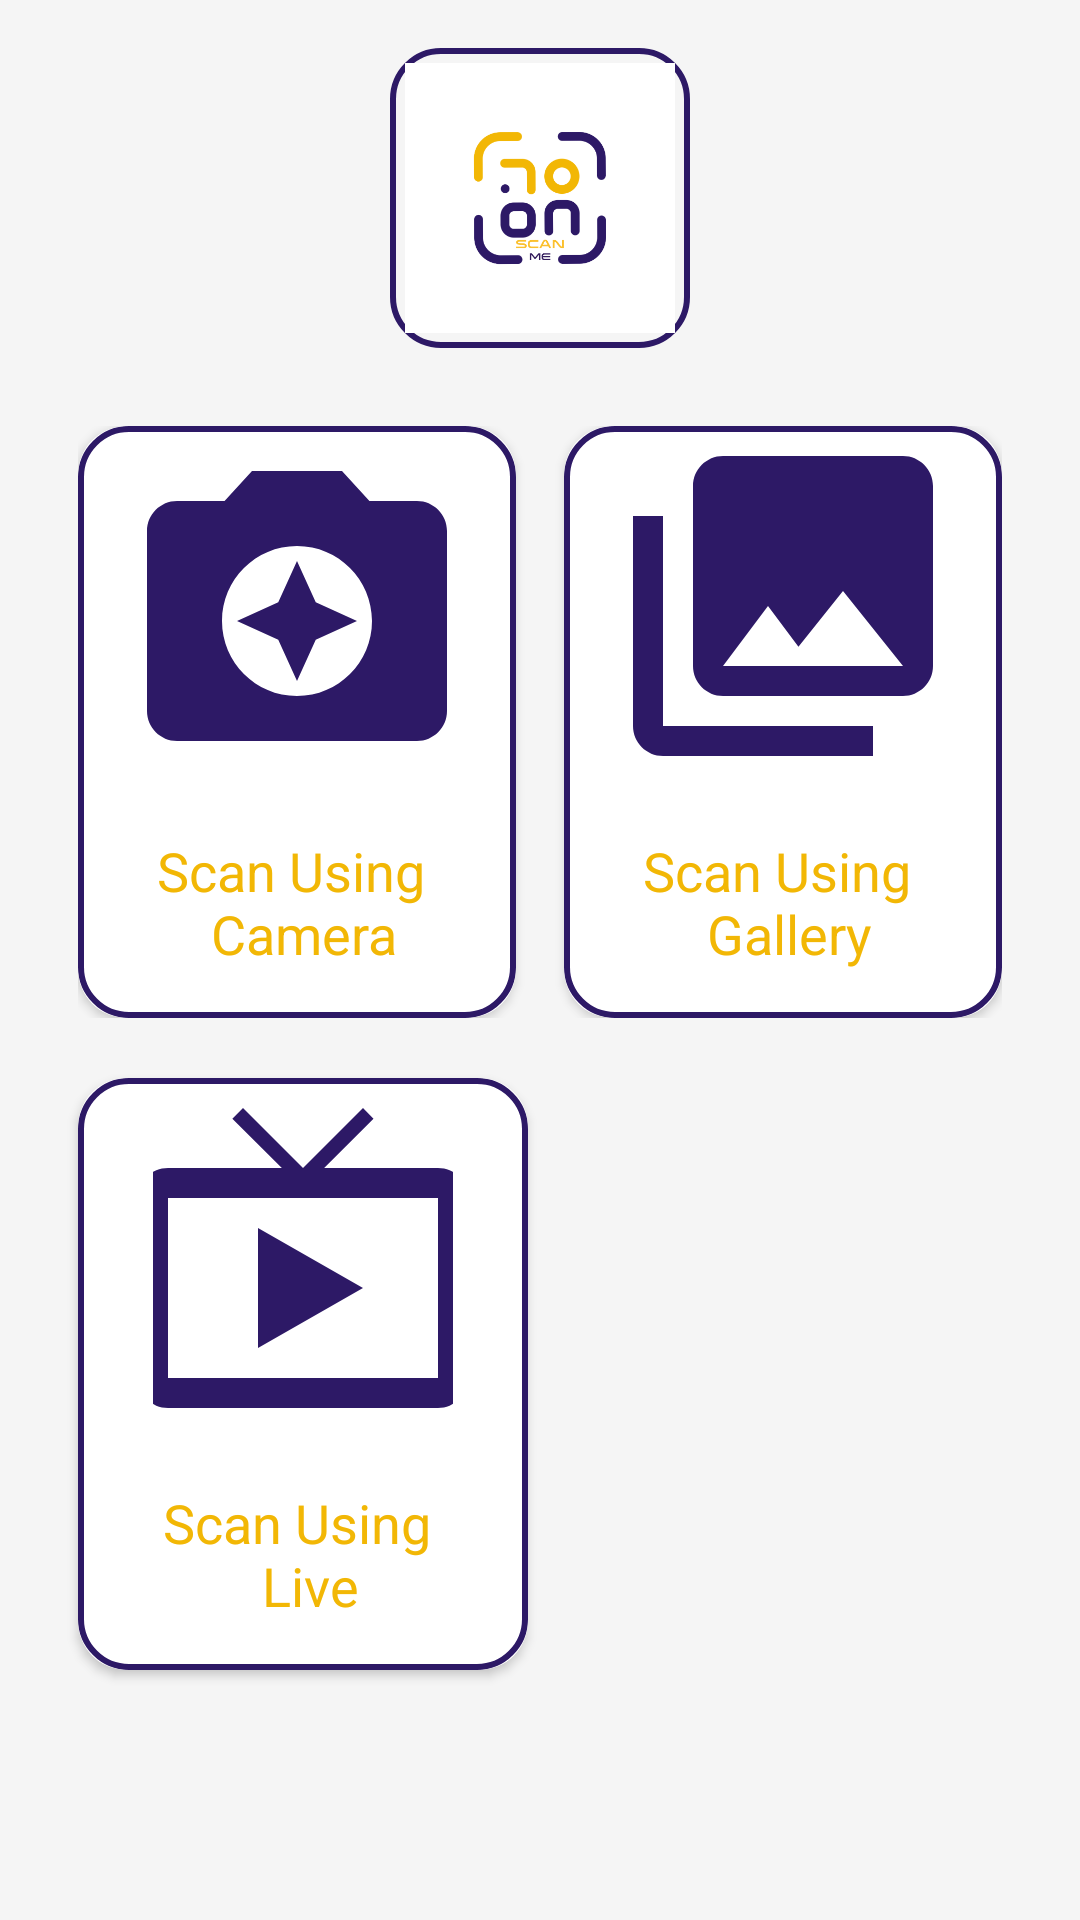

Produce the Android XML layout that renders to this screen, including the resource entries it uses.
<!-- AndroidManifest.xml: activity theme AppTheme -->
<!-- res/layout/activity_home.xml -->
<?xml version="1.0" encoding="utf-8"?>
<LinearLayout xmlns:android="http://schemas.android.com/apk/res/android"
    xmlns:card_view="http://schemas.android.com/apk/res-auto"
    android:layout_width="match_parent"
    android:layout_height="match_parent"
    android:background="#F5F5F5"
    android:orientation="vertical"
    android:padding="16dp">

    <ImageView
        android:layout_width="100dp"
        android:layout_height="100dp"
        android:layout_gravity="center"
        android:layout_marginBottom="16dp"
        android:background="@drawable/gradient_color"
        android:contentDescription="@string/app_name"
        android:scaleType="centerInside"
        android:padding="5dp"
        android:src="@drawable/logo" />
    
    <LinearLayout
        android:layout_width="match_parent"
        android:layout_height="wrap_content"
        android:layout_margin="10dp"
        android:layout_marginBottom="16dp"
        android:orientation="horizontal">

        
        <androidx.cardview.widget.CardView
            android:layout_width="0dp"
            android:layout_height="wrap_content"
            android:layout_marginEnd="8dp"
            android:layout_weight="1"
            android:elevation="4dp"
            card_view:cardCornerRadius="16dp">

            <LinearLayout
                android:id="@+id/camera"
                android:layout_width="match_parent"
                android:layout_height="wrap_content"
                android:background="@drawable/gradient_color"
                android:orientation="vertical">

                <ImageView
                    android:layout_width="100dp"
                    android:layout_height="120dp"
                    android:layout_gravity="center"
                    android:contentDescription="@string/app_name"
                    android:scaleType="centerCrop"
                    android:src="@drawable/ic_camera" />

                <TextView
                    android:layout_width="match_parent"
                    android:layout_height="wrap_content"
                    android:gravity="center"
                    android:padding="16dp"
                    android:text="@string/scan_from_camera"
                    android:textColor="@color/colorSecondary"
                    android:textSize="18sp" />
            </LinearLayout>
        </androidx.cardview.widget.CardView>

        
        <androidx.cardview.widget.CardView
            android:layout_width="0dp"
            android:layout_height="wrap_content"
            android:layout_marginStart="8dp"
            android:layout_weight="1"
            android:elevation="4dp"
            card_view:cardCornerRadius="16dp">

            <LinearLayout
                android:id="@+id/gallery"
                android:layout_width="match_parent"
                android:layout_height="wrap_content"
                android:background="@drawable/gradient_color"
                android:orientation="vertical">

                <ImageView
                    android:layout_width="100dp"
                    android:layout_height="120dp"
                    android:layout_gravity="center"
                    android:contentDescription="@string/app_name"
                    android:scaleType="centerCrop"
                    android:src="@drawable/ic_gallery" />

                <TextView
                    android:layout_width="match_parent"
                    android:layout_height="wrap_content"
                    android:gravity="center"
                    android:padding="16dp"
                    android:text="@string/scan_from_gallery"
                    android:textColor="@color/colorSecondary"
                    android:textSize="18sp" />
            </LinearLayout>
        </androidx.cardview.widget.CardView>
    </LinearLayout>

    
    <LinearLayout
        android:layout_width="match_parent"
        android:layout_height="wrap_content"
        android:orientation="horizontal">

        
        <androidx.cardview.widget.CardView
            android:layout_width="0dp"
            android:layout_height="wrap_content"
            android:layout_margin="10dp"
            android:layout_marginEnd="8dp"
            android:layout_weight="1"
            android:elevation="4dp"
            card_view:cardCornerRadius="16dp">

            <LinearLayout
                android:id="@+id/live"
                android:layout_width="match_parent"
                android:layout_height="wrap_content"
                android:background="@drawable/gradient_color"
                android:orientation="vertical">

                <ImageView
                    android:layout_width="100dp"
                    android:layout_height="120dp"
                    android:layout_gravity="center"
                    android:contentDescription="@string/app_name"
                    android:scaleType="centerCrop"
                    android:src="@drawable/ic_live" />

                <TextView
                    android:layout_width="match_parent"
                    android:layout_height="wrap_content"
                    android:gravity="center"
                    android:padding="16dp"
                    android:text="@string/scan_using_live"
                    android:textColor="@color/colorSecondary"
                    android:textSize="18sp" />
            </LinearLayout>
        </androidx.cardview.widget.CardView>

        
        
        <View
            android:layout_width="0dp"
            android:layout_height="wrap_content"
            android:layout_marginStart="8dp"
            android:layout_weight="1" />
    </LinearLayout>

</LinearLayout>
<!-- resources referenced by this layout -->
<resources>
  <color name="colorSecondary">#f2b705</color>
  <!-- drawable gradient_color (drawable) -->
  <shape xmlns:android="http://schemas.android.com/apk/res/android">
      <solid android:color="@android:color/transparent" /> 
      <stroke
          android:width="2dp"
      android:color="@color/colorPrimary" />
      <corners android:radius="16dp" /> 
      <gradient
          android:startColor="@color/colorPrimary"
      android:endColor="@color/colorSecondary"
      android:angle="45"/> 
  
  </shape>
  <!-- drawable ic_camera (drawable) -->
  <vector xmlns:android="http://schemas.android.com/apk/res/android"
      android:height="24dp"
      android:tint="@color/colorPrimary"
      android:viewportHeight="24"
      android:viewportWidth="24" android:width="24dp">
        
      <path android:fillColor="@android:color/white"
          android:pathData="M9,3L7.17,5L4,5c-1.1,0 -2,0.9 -2,2v12c0,1.1 0.9,2 2,2h16c1.1,0 2,-0.9 2,-2L22,7c0,-1.1 -0.9,-2 -2,-2h-3.17L15,3L9,3zM12,18c-2.76,0 -5,-2.24 -5,-5s2.24,-5 5,-5 5,2.24 5,5 -2.24,5 -5,5z"/>
        
      <path android:fillColor="@android:color/white"
          android:pathData="M12,17l1.25,-2.75L16,13l-2.75,-1.25L12,9l-1.25,2.75L8,13l2.75,1.25z"/>
      
  </vector>
  <!-- drawable ic_gallery (drawable) -->
  <vector xmlns:android="http://schemas.android.com/apk/res/android"
      android:height="24dp" android:tint="@color/colorPrimary" android:viewportHeight="24" android:viewportWidth="24" android:width="24dp">
        
      <path android:fillColor="@android:color/white" android:pathData="M22,16L22,4c0,-1.1 -0.9,-2 -2,-2L8,2c-1.1,0 -2,0.9 -2,2v12c0,1.1 0.9,2 2,2h12c1.1,0 2,-0.9 2,-2zM11,12l2.03,2.71L16,11l4,5L8,16l3,-4zM2,6v14c0,1.1 0.9,2 2,2h14v-2L4,20L4,6L2,6z"/>
      
  </vector>
  <!-- drawable ic_live (drawable) -->
  <vector xmlns:android="http://schemas.android.com/apk/res/android"
      android:height="24dp" android:tint="@color/colorPrimary" android:viewportHeight="24" android:viewportWidth="24" android:width="24dp">
        
      <path android:fillColor="@android:color/white" android:pathData="M21,6h-7.59l3.29,-3.29L16,2l-4,4 -4,-4 -0.71,0.71L10.59,6L3,6c-1.1,0 -2,0.89 -2,2v12c0,1.1 0.9,2 2,2h18c1.1,0 2,-0.9 2,-2L23,8c0,-1.11 -0.9,-2 -2,-2zM21,20L3,20L3,8h18v12zM9,10v8l7,-4z"/>
      
  </vector>
  <!-- drawable logo: png bitmap (drawable, 20429 bytes) -->
  <string name="app_name">Scanner</string>
  <string name="scan_from_camera">Scan Using \n Camera</string>
  <string name="scan_from_gallery">Scan Using \n Gallery</string>
  <string name="scan_using_live">Scan Using \n Live</string>
  <style name="AppTheme" parent="Theme.AppCompat.Light.NoActionBar">
          
          <item name="colorPrimary">@color/colorPrimary</item>
          <item name="colorPrimaryDark">@color/colorPrimaryDark</item>
          <item name="android:statusBarColor">@android:color/transparent</item>
          
          <item name="windowNoTitle">true</item>
          <item name="android:fitsSystemWindows">true</item>
          <item name="windowActionBar">false</item>
  
          <item name="colorAccent">@color/colorPrimaryDark</item>
  
      </style>
  <color name="colorPrimary">#2d1966</color>
  <color name="colorPrimaryDark">#FF7F00</color>
</resources>
